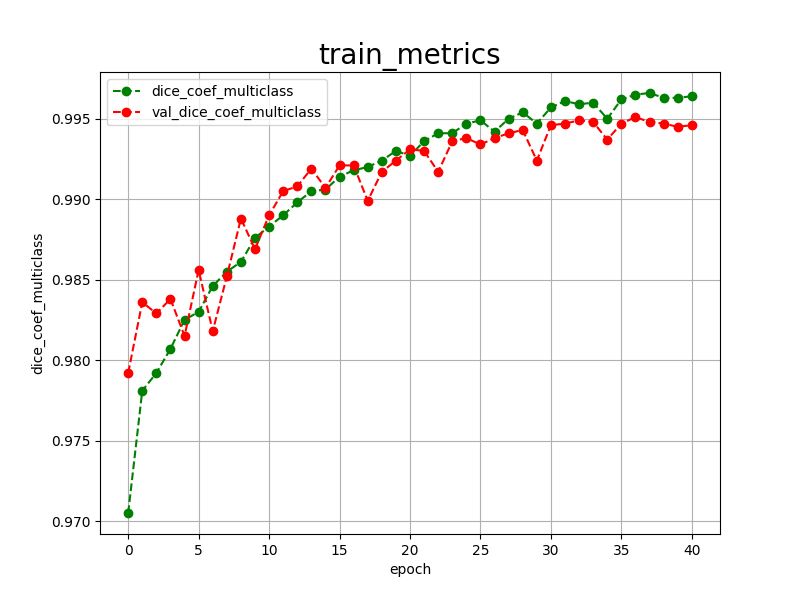

Source data for this figure (header and first rows):
epoch, dice_coef_multiclass, val_dice_coef_multiclass, 
0, 0.9705, 0.9792
1, 0.9781, 0.9836
2, 0.9792, 0.9829
3, 0.9807, 0.9838
4, 0.9825, 0.9815
5, 0.9830, 0.9856
6, 0.9846, 0.9818
7, 0.9855, 0.9852
8, 0.9861, 0.9888
9, 0.9876, 0.9869
10, 0.9883, 0.9890
11, 0.9890, 0.9905
12, 0.9898, 0.9908
13, 0.9905, 0.9919
14, 0.9906, 0.9907
15, 0.9914, 0.9921
16, 0.9918, 0.9921
17, 0.9920, 0.9899
18, 0.9924, 0.9917
19, 0.9930, 0.9924
20, 0.9927, 0.9931
21, 0.9936, 0.9930
22, 0.9941, 0.9917
23, 0.9941, 0.9936
24, 0.9947, 0.9938
25, 0.9949, 0.9934
26, 0.9942, 0.9938
27, 0.9950, 0.9941
28, 0.9954, 0.9943
29, 0.9947, 0.9924
30, 0.9957, 0.9946
31, 0.9961, 0.9947
32, 0.9959, 0.9949
33, 0.9960, 0.9948
34, 0.9950, 0.9937
35, 0.9962, 0.9947
36, 0.9965, 0.9951
37, 0.9966, 0.9948
38, 0.9963, 0.9947
39, 0.9963, 0.9945
40, 0.9964, 0.9946
